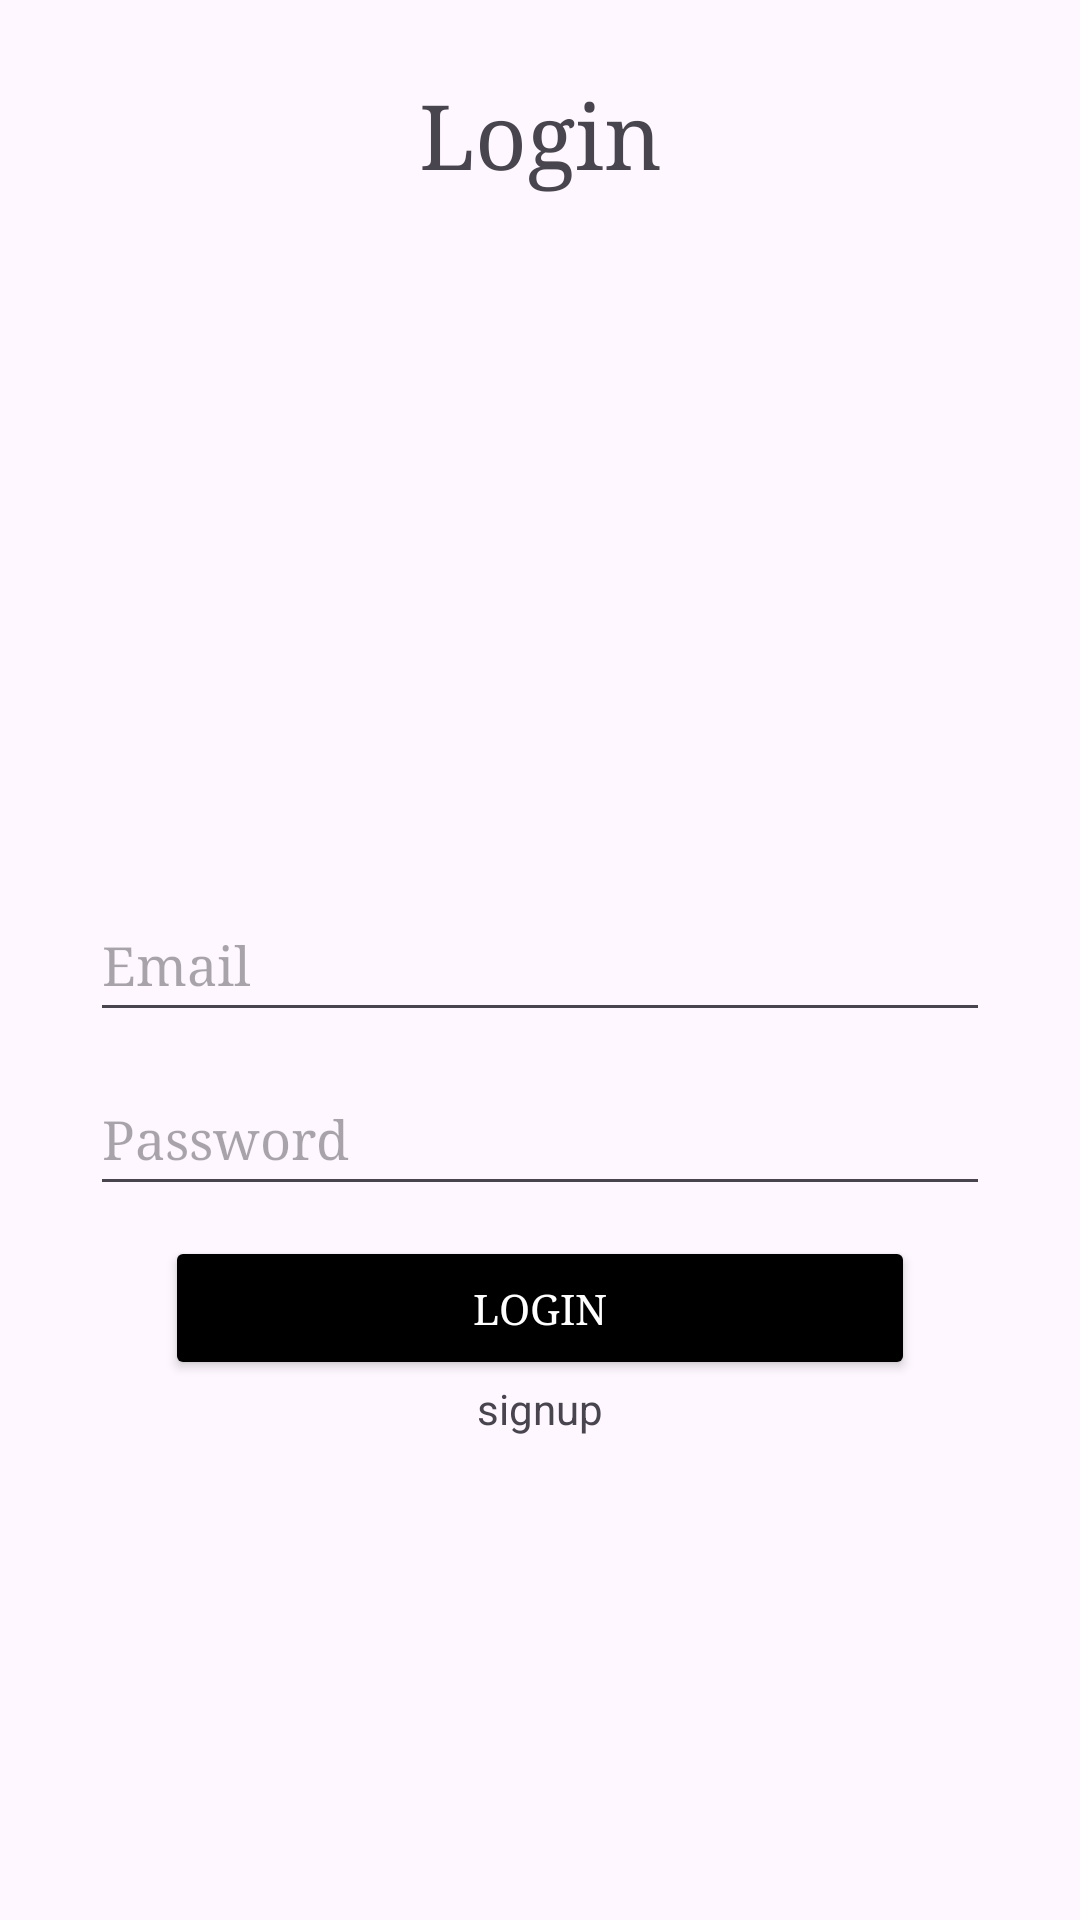

Write the Android layout XML for this screen, with the resource values it uses.
<!-- AndroidManifest.xml: application theme Theme.Ecommerce -->
<!-- res/layout/login.xml -->
<?xml version="1.0" encoding="utf-8"?>
<RelativeLayout xmlns:android="http://schemas.android.com/apk/res/android"
    android:layout_width="match_parent"
    android:layout_height="match_parent"
    xmlns:tools="http://schemas.android.com/tools"
    tools:context=".Login">

    <TextView
        android:layout_width="match_parent"
        android:layout_height="wrap_content"
        android:text="@string/etxtLogin"
        android:gravity="center"
        android:layout_marginTop="25sp"
        android:textSize="30sp"
        android:typeface="serif"/>


    <EditText

        android:id="@+id/txtEmail"
        android:layout_width="300dp"
        android:layout_height="wrap_content"
        android:layout_centerInParent="true"
        android:autofillHints="Email"
        android:hint="@string/etxtEmail"
        android:inputType="textEmailAddress"
        android:minHeight="48dp"
        android:typeface="serif"/>


    <EditText
        android:id="@+id/etxtPassword"
        android:layout_width="300dp"
        android:layout_height="wrap_content"
        android:layout_below="@+id/txtEmail"
        android:layout_centerHorizontal="true"
        android:layout_marginTop="10sp"
        android:autofillHints="password"
        android:hint="@string/logPassword"
        android:minHeight="48dp"
        android:typeface="serif"/>

    
    <Button
        android:id="@+id/btnLogin"
        android:layout_width="250dp"
        android:layout_height="wrap_content"
        android:layout_below="@+id/etxtPassword"
        android:layout_marginTop="10dp"
        android:layout_centerHorizontal="true"
        android:text="Login"
        android:typeface="serif"
        android:backgroundTint="@color/black"
        android:textColor="@color/white"/>
    
    <TextView
        android:id="@+id/orSignup"
        android:layout_width="wrap_content"
        android:layout_height="wrap_content"
        android:text="signup"
        android:layout_below="@+id/btnLogin"
        android:layout_centerHorizontal="true"
        />
    </RelativeLayout>
<!-- resources referenced by this layout -->
<resources>
  <color name="black">#FF000000</color>
  <color name="white">#FFFFFFFF</color>
  <string name="etxtEmail">Email</string>
  <string name="etxtLogin">Login</string>
  <string name="logPassword">Password</string>
  <style name="Theme.Ecommerce" parent="Base.Theme.Ecommerce" />
  <style name="Base.Theme.Ecommerce" parent="Theme.Material3.DayNight.NoActionBar">
          
          
  
  
  
          <item name="android:windowActivityTransitions">true</item>
  
          <item name="android:windowEnterTransition">@transition/trans_anim</item>
          <item name="android:windowExitTransition">@transition/trans_anim</item>
      </style>
</resources>
